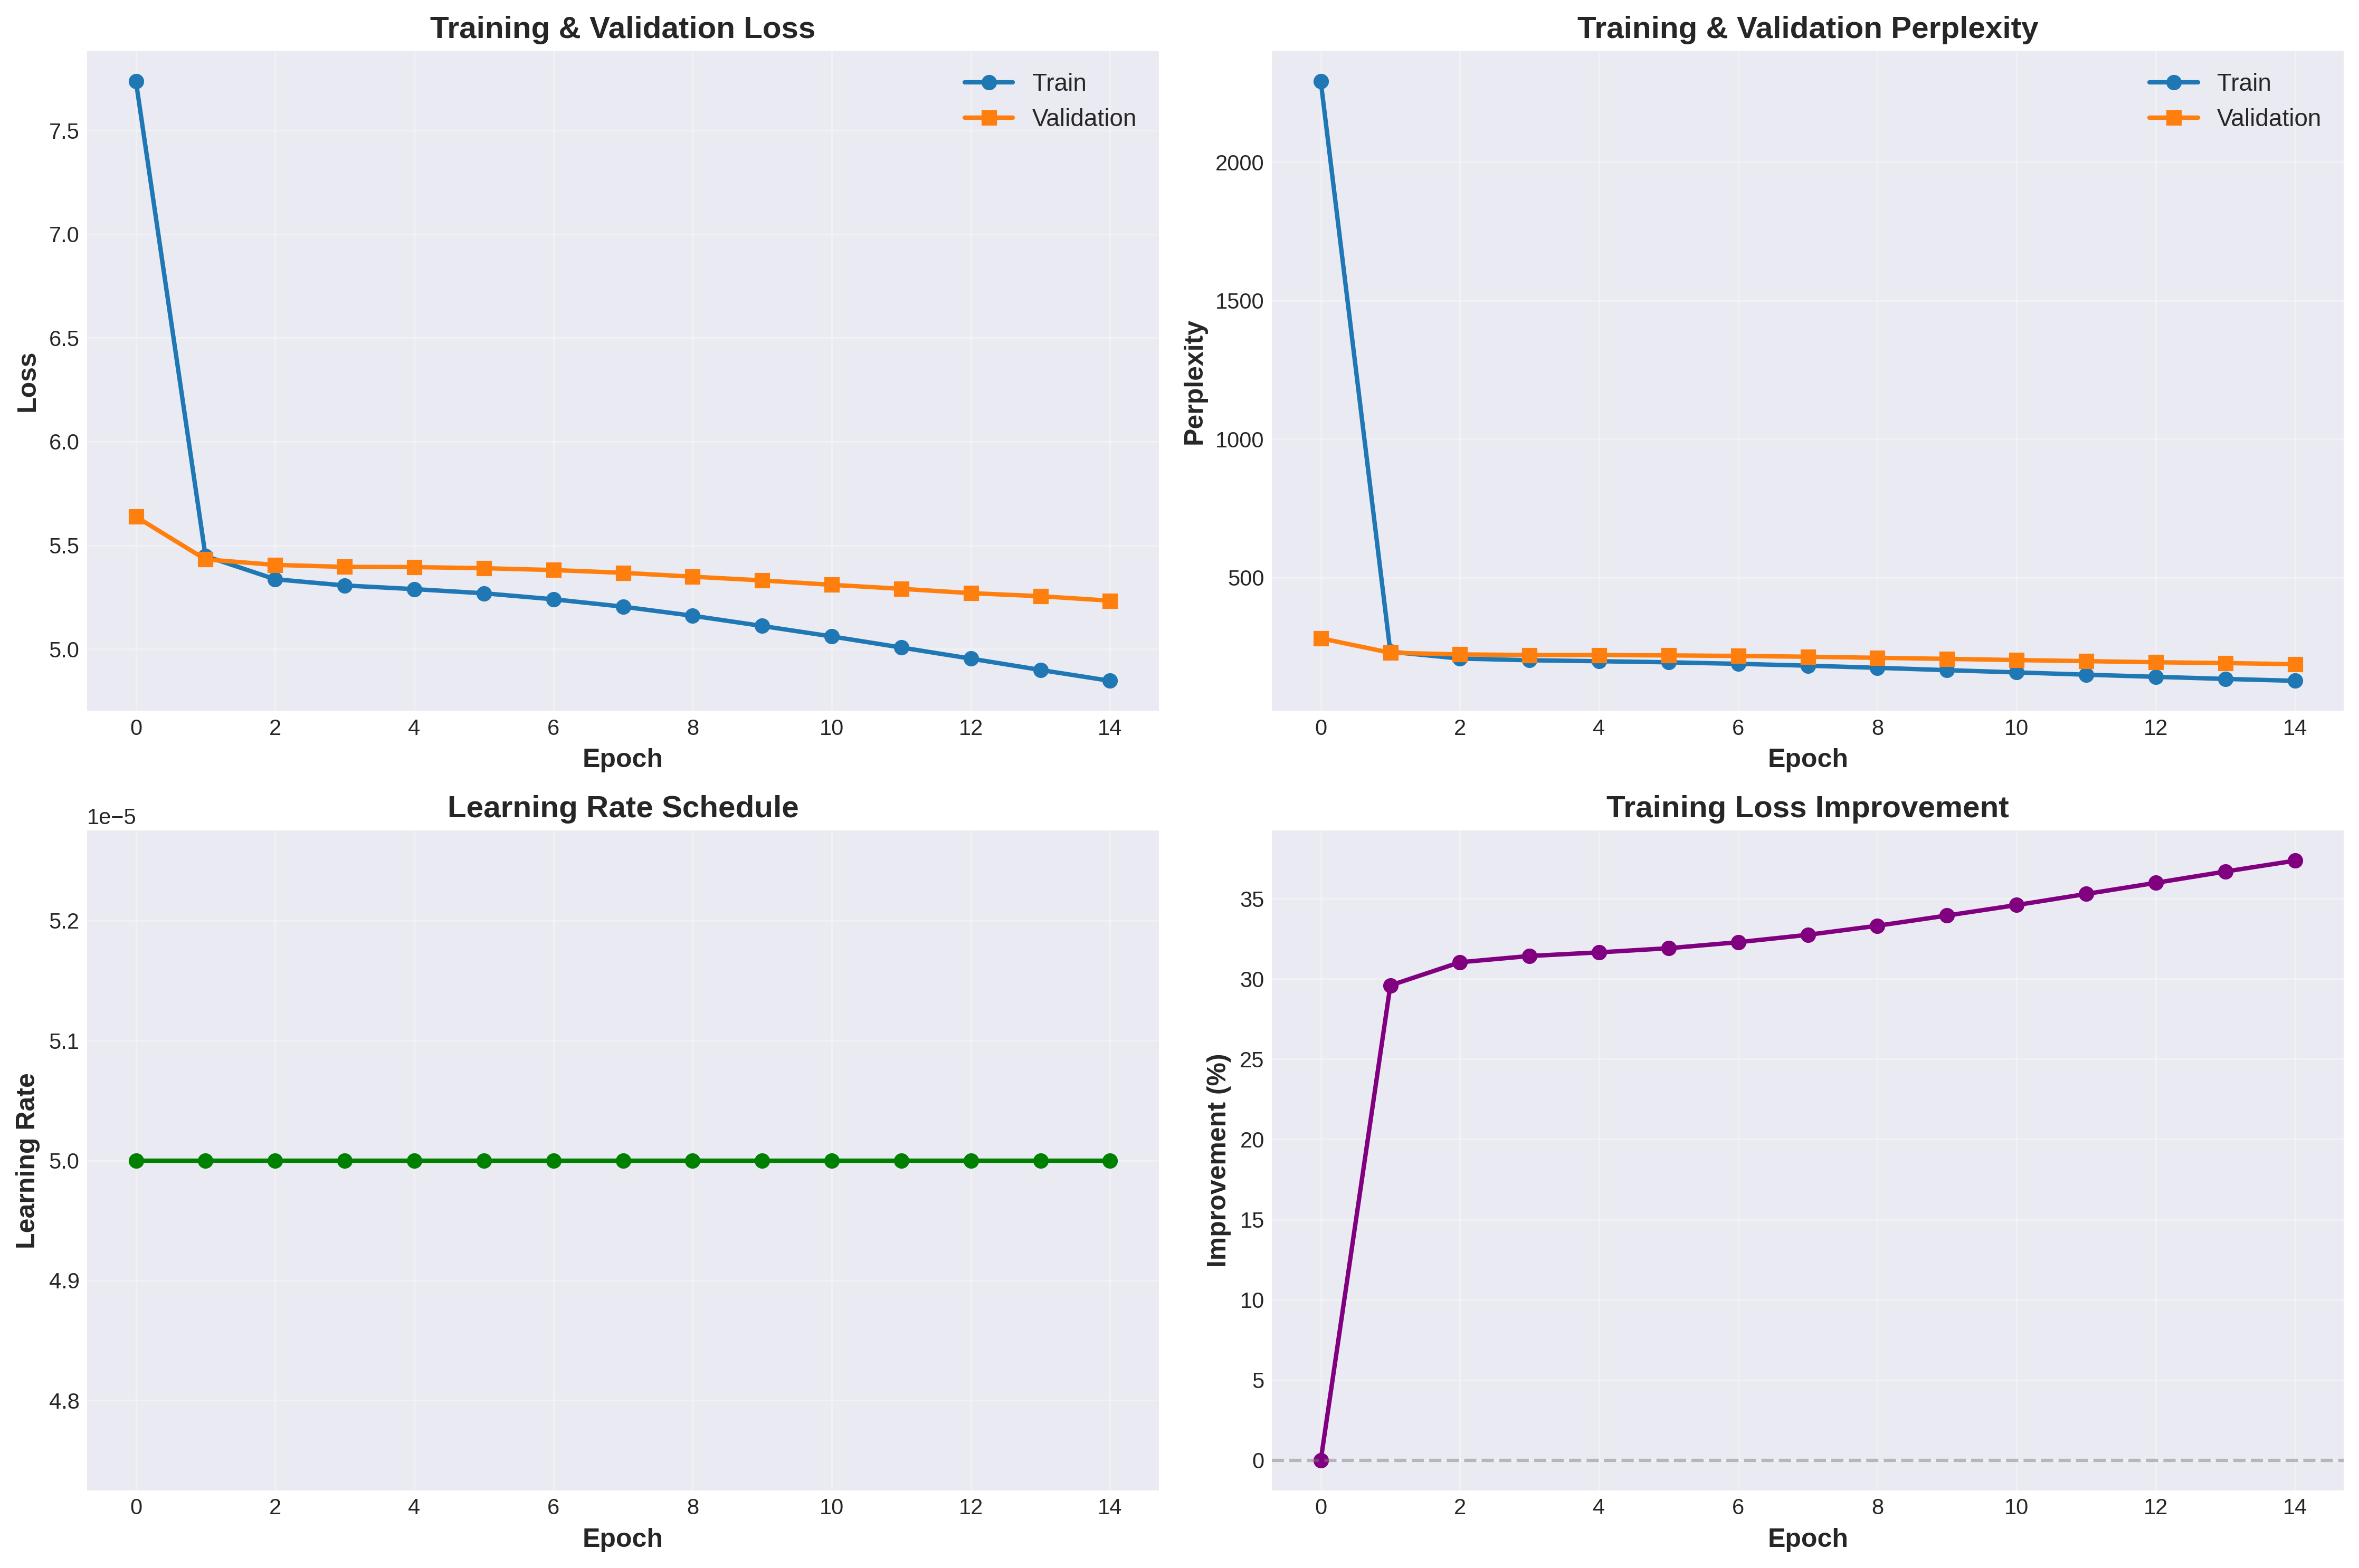

Source data for this figure (header and first rows):
train_loss, train_ppl, val_loss, val_ppl, lr
7.737, 2292, 5.638, 280.8, 5e-05
5.448, 232.3, 5.432, 228.6, 5e-05
5.336, 207.7, 5.405, 222.6, 5e-05
5.306, 201.6, 5.396, 220.5, 5e-05
5.289, 198.1, 5.395, 220.2, 5e-05
5.269, 194.1, 5.39, 219.1, 5e-05
5.24, 188.6, 5.381, 217.1, 5e-05
5.204, 182, 5.367, 214.3, 5e-05
5.16, 174.2, 5.349, 210.3, 5e-05
5.111, 165.8, 5.331, 206.6, 5e-05
5.061, 157.7, 5.309, 202.2, 5e-05
5.007, 149.5, 5.29, 198.4, 5e-05
4.954, 141.7, 5.269, 194.3, 5e-05
4.899, 134.2, 5.254, 191.4, 5e-05
4.847, 127.3, 5.233, 187.3, 5e-05
